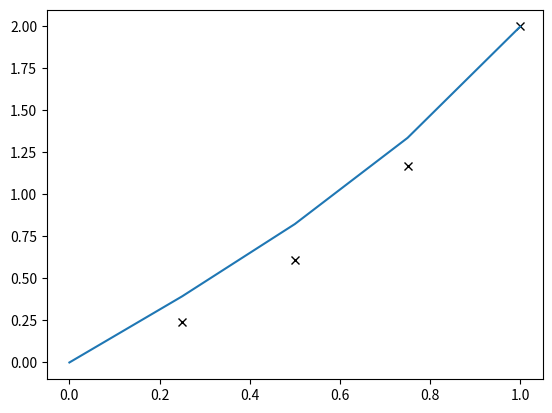

Python code for this plot:
# [redacted]
#program shooting method BVP using Runge-Kutta order 2
#This code can be modify for RK4 or simplify in doing iteration in calling the integration.

import numpy as np
import pandas as pd
import matplotlib.pyplot as mpl

def f1(x,y1,y2):
    return y2

def f2(x,y1,y2):
    return 4.0*y1-4.0*x

def f3(x,y3,y4):
    return y4

def f4(x,y3,y4):
    return 4.0*y3

# *** the first loop is to determine the boundaries at xn ***

# the initial boundaries at x0
y1 = 0.0
y2 = 0.0
y3 = 0.0
y4 = 1.0
beta = 2.0

n = 4
x = 0.0
h =  1/n

print('first')
    #for i in range(0,n):
    
#rk2 calculation to do the correction
for i in range(0,n):
      K11 = f1(x,y1,y2)
      K21 = f1(x+h, y1+h*f1(x,y1,y2),y1)
      y11 = (y1 + (h/2.0)*(K11+K21))
    
      K12 = f2(x,y1,y2)
      K22 = f2(x+h, y2+h*f2(x,y1,y2),y2)
      y22 = (y2 + (h/2.0)*(K12+K22))
    
    #    x = x+h
      y1 = y11
      y2 = y22

      K13 = f3(x,y3,y4)
      K23 = f3(x+h, y3+h*f3(x,y3,y4),y3)
      y33 = (y3 + (h/2.0)*(K13+K23))
    
      K14 = f4(x,y3,y4)
      K24 = f4(x+h, y4+h*f4(x,y3,y4),y4)
      y44 = (y4 + (h/2.0)*(K14+K24))
    
      x = x+h
      y3 = y33
      y4 = y44
#      print(i)

# y1n and y3n are the boundaries at xn
y1n = y1
y3n = y3


# *** the second loop is to determine the solution of the linear BVP ***

# the initial boundaries at x0
print('second')
y1 = 0.0
y2 = 0.0
y3 = 0.0
y4 = 1.0

n = 4
x = 0.0
h =  1/n

    #for i in range(0,n):
    
    #rk2 calculation to do the correction
for i in range(0,n):
    K11 = f1(x,y1,y2)
    K21 = f1(x+h, y1+h*f1(x,y1,y2),y1)
    y11 = (y1 + (h/2.0)*(K11+K21))
        
    K12 = f2(x,y1,y2)
    K22 = f2(x+h, y2+h*f2(x,y1,y2),y2)
    y22 = (y2 + (h/2.0)*(K12+K22))
        
#    x = x+h
    y1 = y11
    y2 = y22
                
    K13 = f3(x,y3,y4)
    K23 = f3(x+h, y3+h*f3(x,y3,y4),y3)
    y33 = (y3 + (h/2.0)*(K13+K23))
                
    K14 = f4(x,y3,y4)
    K24 = f4(x+h, y4+h*f4(x,y3,y4),y4)
    y44 = (y4 + (h/2.0)*(K14+K24))
                
    x = x+h
    y3 = y33
    y4 = y44

# the linear solution
    yx = y1 + ((beta-y1n)/y3n)*y3
    print(i,x,yx)
    mpl.plot(x,yx,'xk')

x = np.arange(0.0,1.25,0.25)
y = np.exp(2)*(np.exp(4)-1.0)**(-1)*(np.exp(2*x)-np.exp(-2*x))+x
print(x,y)

mpl.plot(x,y,'-')


mpl.show()
